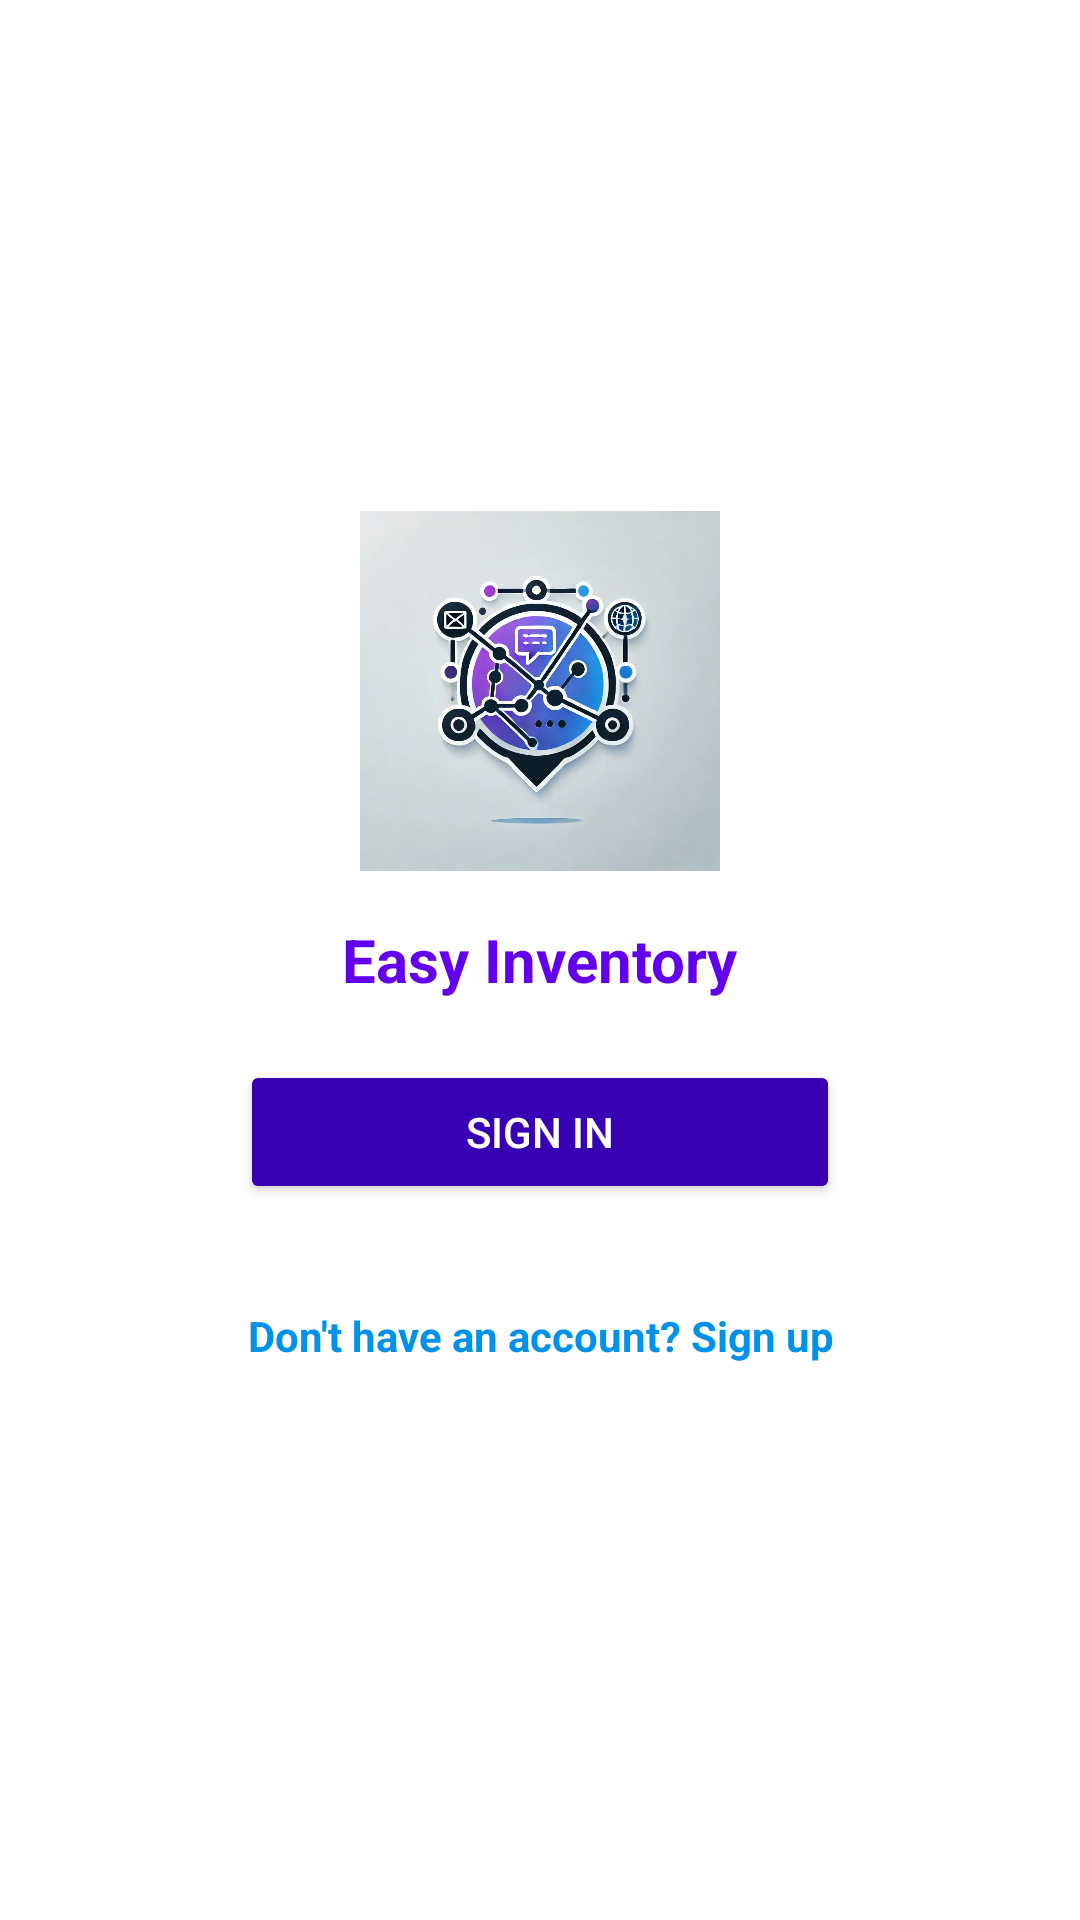

Here is an Android app screen rendered from its layout file. Give the layout XML and the strings, colors and styles it references.
<!-- AndroidManifest.xml: application theme Theme.EasyInventory -->
<!-- res/layout/activity_membership_login.xml -->
<?xml version="1.0" encoding="utf-8"?>
<RelativeLayout xmlns:android="http://schemas.android.com/apk/res/android"
    android:layout_width="match_parent"
    android:layout_height="match_parent"
    android:padding="16dp">

    <LinearLayout
        android:id="@+id/mainLayout"
        android:layout_width="match_parent"
        android:layout_height="match_parent"
        android:orientation="vertical"
        android:gravity="center"
        android:padding="16dp">

        
        <ImageView
            android:layout_width="120dp"
            android:layout_height="120dp"
            android:contentDescription="The Easy Inventory Logo"
            android:src="@drawable/logo"
            android:layout_marginBottom="16dp"/>

        
        <TextView
            android:layout_width="wrap_content"
            android:layout_height="wrap_content"
            android:layout_marginBottom="20dp"
            android:fontFamily="sans-serif"
            android:text="Easy Inventory"
            android:textColor="@color/purple_700"
            android:textSize="20sp"
            android:textStyle="bold" />


        
        <ProgressBar
            android:id="@+id/progressBar"
            android:layout_width="wrap_content"
            android:layout_height="wrap_content"
            android:visibility="gone"
            android:layout_marginBottom="20dp" />

        
        <Button
            android:id="@+id/btnLogin"
            android:layout_width="200dp"
            android:layout_height="wrap_content"
            android:text="Sign In"
            android:backgroundTint="@color/purple_500"
            android:textColor="@android:color/white"
            android:layout_marginBottom="20dp" />

        
        <TextView
            android:id="@+id/tvSignUp"
            android:layout_width="wrap_content"
            android:layout_height="wrap_content"
            android:clickable="true"
            android:focusable="true"
            android:gravity="center"
            android:minHeight="48dp"
            android:padding="8dp"
            android:text="Don't have an account? Sign up"
            android:textColor="#0091EA"
            android:textSize="14sp"
            android:textStyle="bold" />

    </LinearLayout>

</RelativeLayout>
<!-- resources referenced by this layout -->
<resources>
  <color name="purple_500">#3700B3</color>
  <color name="purple_700">#6200EE</color>
  <!-- drawable logo: png bitmap (drawable, 135420 bytes) -->
  <style name="Theme.EasyInventory" parent="Theme.Material3.DayNight.NoActionBar">
              
              <item name="colorPrimary">@color/colorPrimary</item>
              <item name="colorPrimaryVariant">@color/colorPrimaryVariant</item>
              <item name="colorOnPrimary">@color/colorOnPrimary</item>
  
              
              <item name="android:colorBackground">@color/background_light</item>
  
              
              <item name="colorSurface">@color/surface</item>
              <item name="colorOnSurface">@color/onSurface</item>
              <item name="android:textColor">@color/textPrimary</item>
          </style>
  <color name="colorPrimary">#6200EE</color>
  <color name="colorPrimaryVariant">#3700B3</color>
  <color name="colorOnPrimary">#FFFFFF</color>
  <color name="background_light">#FFFFFF</color>
  <color name="surface">#FFFFFF</color>
  <color name="onSurface">#000000</color>
  <color name="textPrimary">#212121</color>
</resources>
